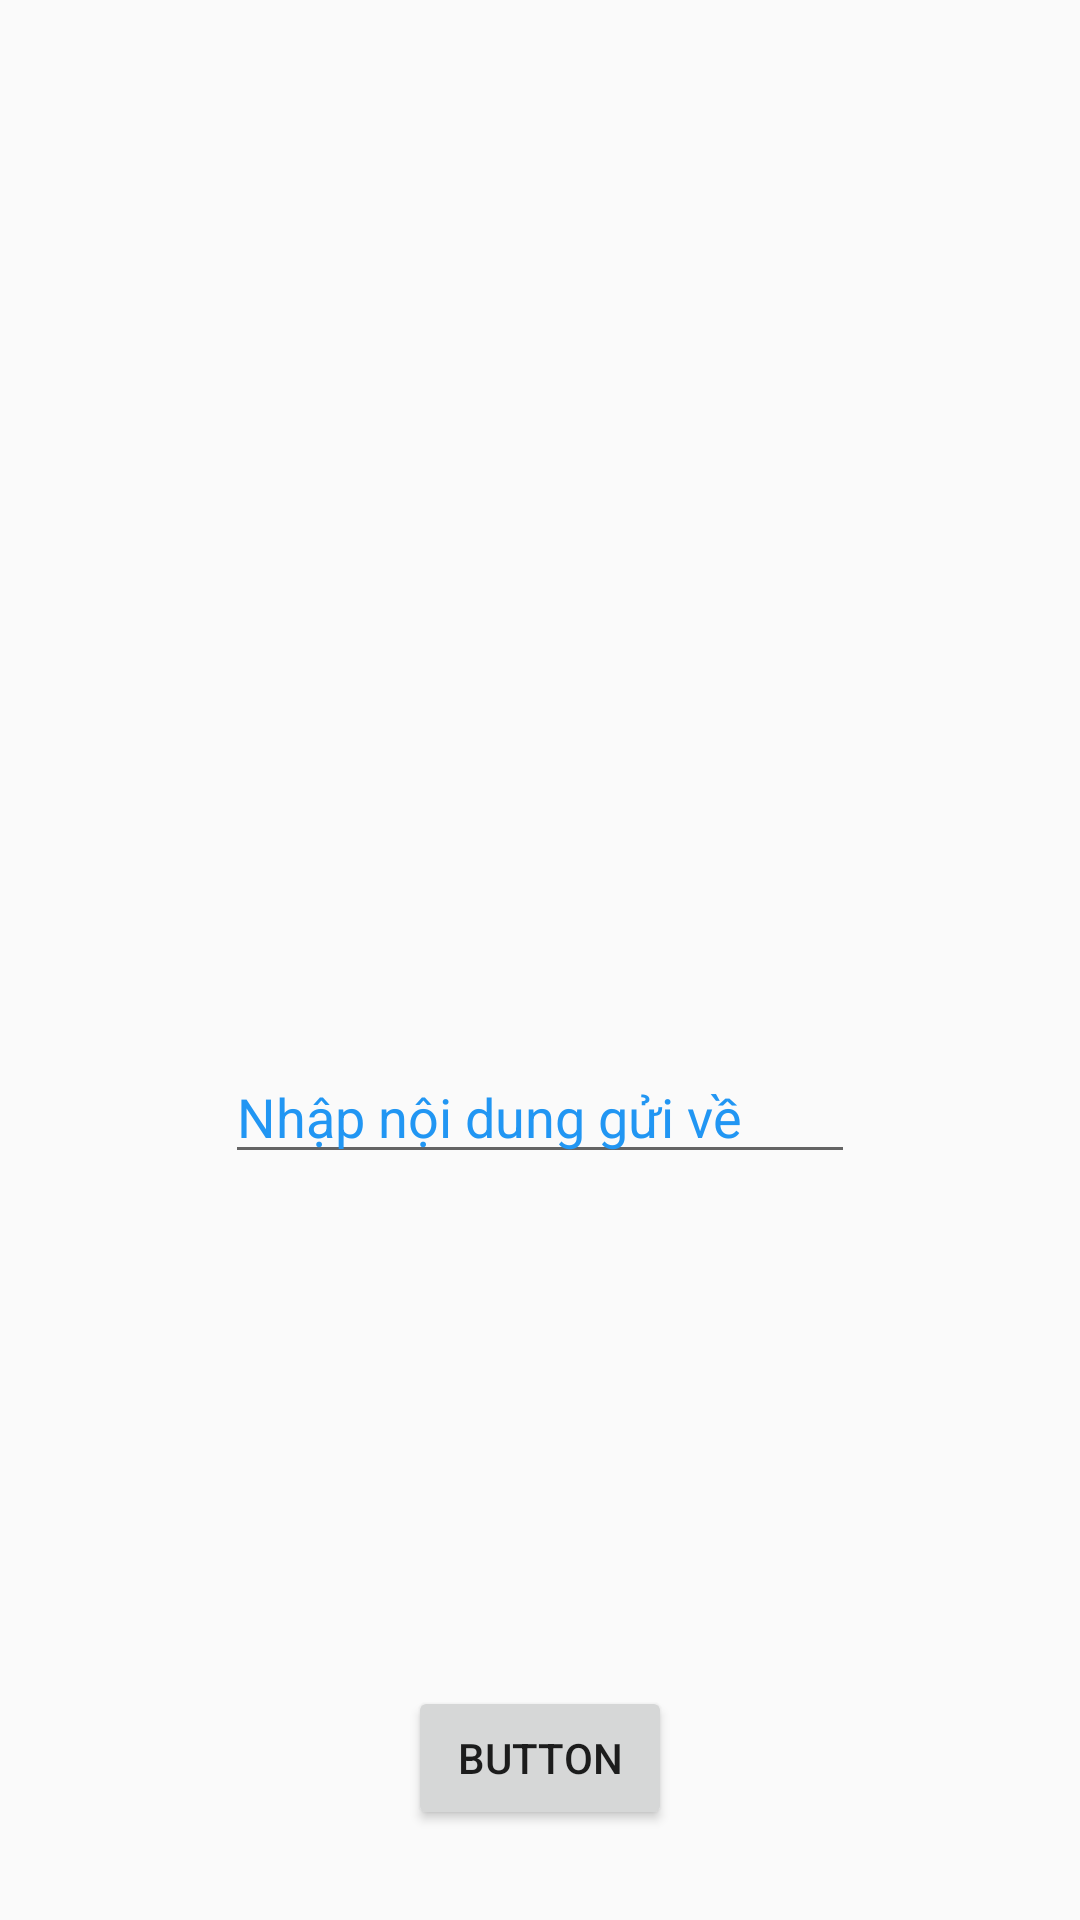

Android layout source for this screen:
<!-- AndroidManifest.xml: application theme AppTheme -->
<!-- res/layout/activity_intent_take_return_data.xml -->
<?xml version="1.0" encoding="utf-8"?>
<LinearLayout
    android:layout_height="match_parent"
    android:layout_width="match_parent"
    android:orientation="vertical"
    xmlns:android="http://schemas.android.com/apk/res/android">
    <ListView
        android:id="@+id/lv_danhba"
        android:layout_width="match_parent"
        android:layout_height="match_parent"
        android:layout_weight="1"/>
    <RelativeLayout
        android:layout_width="match_parent"
        android:layout_height="match_parent"
        android:layout_weight="1">

        <EditText
            android:id="@+id/messege"
            android:layout_alignParentTop="true"
            android:layout_centerHorizontal="true"
            android:layout_marginTop="30dp"
            android:layout_width="wrap_content"
            android:layout_height="wrap_content"
            android:ems="10"
            android:inputType="textPersonName"
            android:hint="Nhập nội dung gửi về "
            android:textColorHint="#2196F3"
            android:textColor="#E91E63"/>

        <Button
            android:id="@+id/send_messege"
            android:layout_alignParentBottom="true"
            android:layout_centerHorizontal="true"
            android:layout_marginBottom="30dp"
            android:layout_width="wrap_content"
            android:layout_height="wrap_content"
            android:text="Button" />
    </RelativeLayout>
</LinearLayout>
<!-- resources referenced by this layout -->
<resources>
  <style name="AppTheme" parent="Theme.AppCompat.Light.DarkActionBar">
          
          <item name="colorPrimary">@color/colorPrimary</item>
          <item name="colorPrimaryDark">@color/colorPrimaryDark</item>
          <item name="colorAccent">@color/colorAccent</item>
          <item name="windowNoTitle">false</item> 
  
      </style>
  <!-- not gathered from this repository: default colours our renderer supplied (Android Studio template values) -->
  <color name="colorPrimary">#FF6200EE</color>
  <color name="colorPrimaryDark">#FF3700B3</color>
  <color name="colorAccent">#FF03DAC5</color>
</resources>
